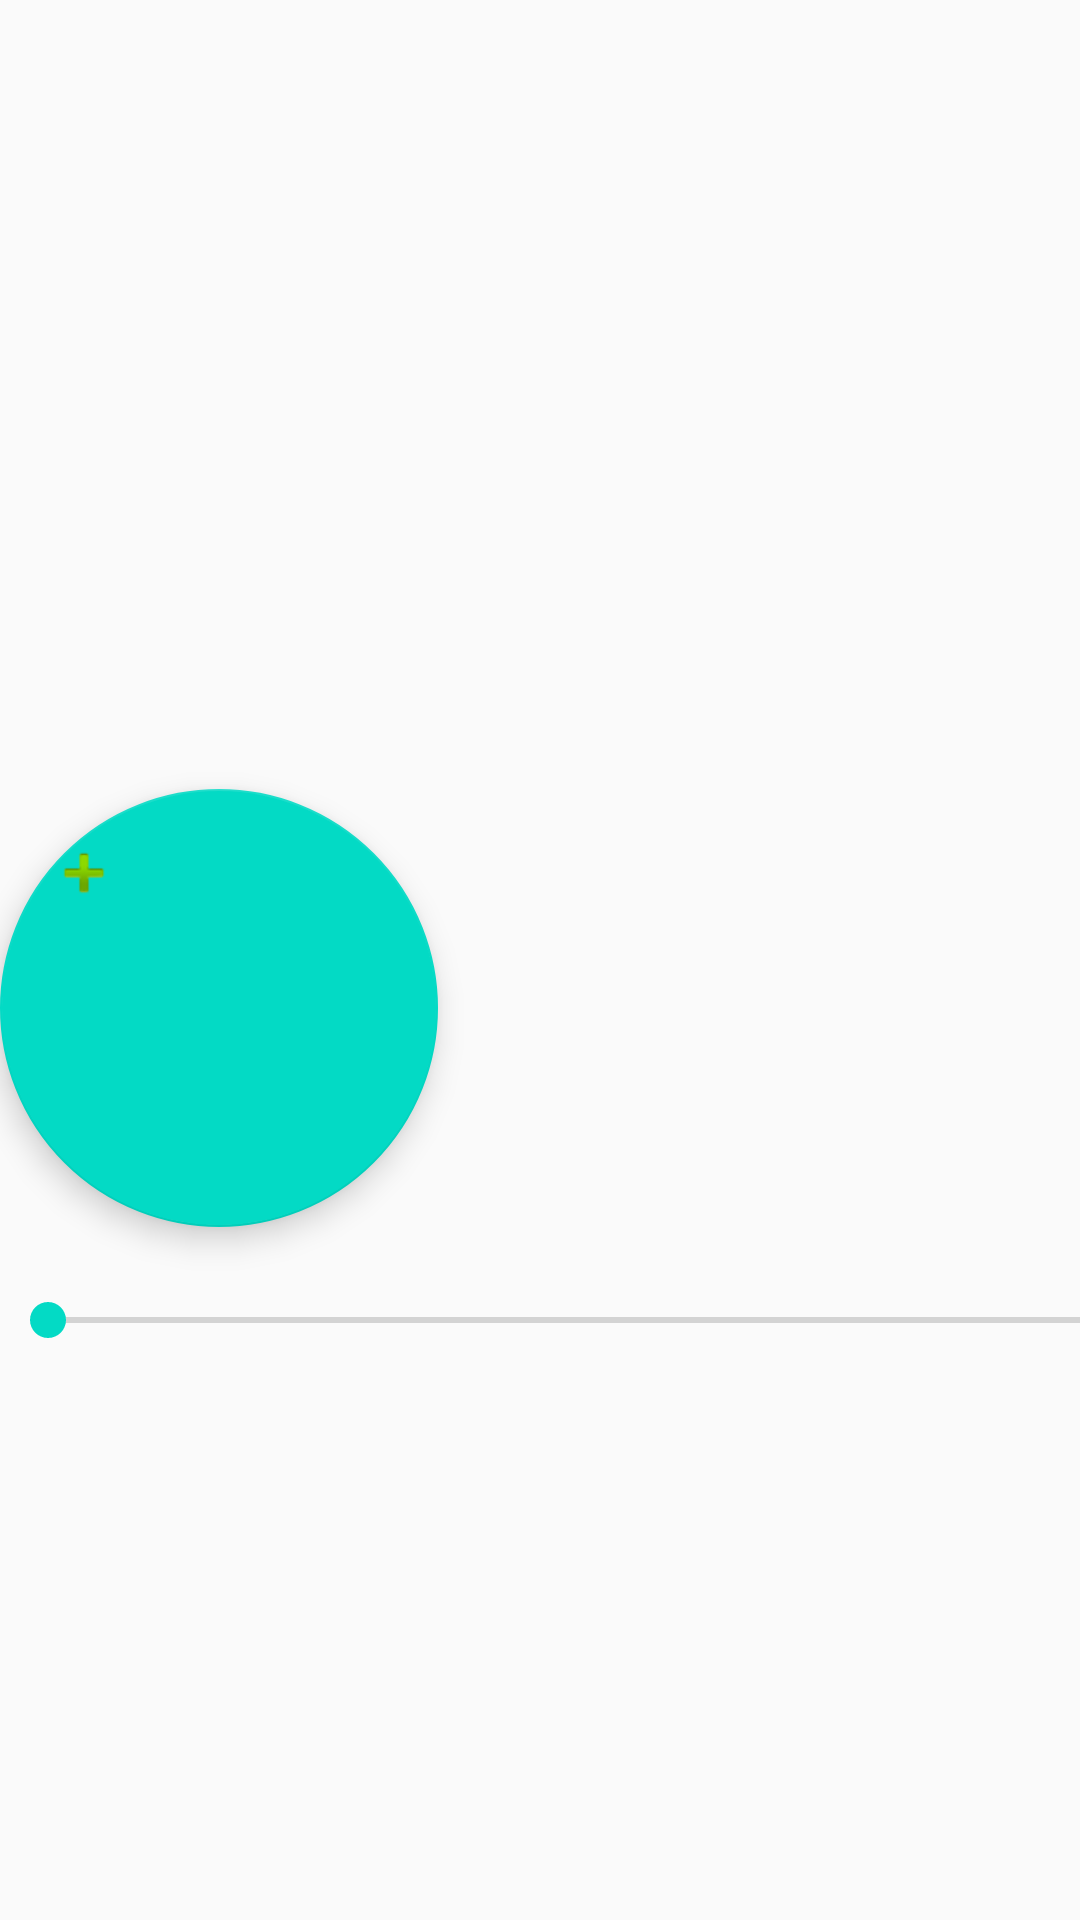

Here is an Android app screen rendered from its layout file. Give the layout XML and the strings, colors and styles it references.
<!-- AndroidManifest.xml: application theme AppTheme -->
<!-- res/layout/nyoba.xml -->
<?xml version="1.0" encoding="utf-8"?>
<LinearLayout xmlns:android="http://schemas.android.com/apk/res/android"
    xmlns:app="http://schemas.android.com/apk/res-auto"
    xmlns:tools="http://schemas.android.com/tools"
    android:layout_width="match_parent"
    android:layout_height="match_parent">

    <LinearLayout
        android:layout_width="572dp"
        android:layout_height="wrap_content"
        android:orientation="vertical">

        <ImageView
            android:id="@+id/imageView3"
            android:layout_width="507dp"
            android:layout_height="247dp"
            android:layout_marginEnd="8dp"
            android:layout_marginStart="8dp"
            android:layout_marginTop="16dp"
            app:layout_constraintEnd_toEndOf="parent"
            app:layout_constraintStart_toStartOf="parent"
            app:layout_constraintTop_toTopOf="parent"
            app:srcCompat="@drawable/ic_baling" />


        <android.support.design.widget.FloatingActionButton
            android:layout_width="match_parent"
            android:layout_height="146dp"
            android:layout_weight="1"
            android:clickable="true"
            app:srcCompat="@android:drawable/ic_input_add" />

        <SeekBar
            android:id="@+id/seekBar3"
            android:layout_width="match_parent"
            android:layout_height="wrap_content"
            android:layout_marginEnd="16dp"
            android:layout_marginTop="22dp"
            android:layout_weight="1"
            android:textAlignment="center"
            app:layout_constraintEnd_toEndOf="parent"
            app:layout_constraintTop_toBottomOf="@+id/seekBar2" />

    </LinearLayout>

    <LinearLayout
        android:layout_width="match_parent"
        android:layout_height="match_parent"
        android:clipToPadding="false"
        android:orientation="vertical">

        <LinearLayout
            android:layout_width="match_parent"
            android:layout_height="match_parent"
            android:orientation="horizontal">

            <LinearLayout
                android:layout_width="208dp"
                android:layout_height="match_parent"
                android:layout_weight="1"
                android:orientation="vertical">

                <TextView
                    android:id="@+id/textView6"
                    android:layout_width="match_parent"
                    android:layout_height="40dp"
                    android:layout_marginEnd="8dp"
                    android:layout_marginStart="8dp"
                    android:layout_marginTop="16dp"
                    android:layout_weight="1"
                    android:paddingTop="32dp"
                    android:text="ISO"
                    android:textAlignment="center"
                    app:layout_constraintEnd_toStartOf="@+id/seekBar"
                    app:layout_constraintStart_toStartOf="parent"
                    app:layout_constraintTop_toBottomOf="@+id/button" />

                <TextView
                    android:id="@+id/aperture_label"
                    android:layout_width="match_parent"
                    android:layout_height="wrap_content"
                    android:layout_marginEnd="8dp"
                    android:layout_marginStart="8dp"
                    android:layout_marginTop="24dp"
                    android:layout_weight="1"
                    android:paddingTop="26dp"
                    android:text="Aperature"
                    android:textAlignment="center"
                    app:layout_constraintStart_toStartOf="parent"
                    app:layout_constraintTop_toBottomOf="@+id/seekBar" />

                <TextView
                    android:id="@+id/textView8"
                    android:layout_width="match_parent"
                    android:layout_height="wrap_content"
                    android:layout_marginEnd="8dp"
                    android:layout_marginStart="8dp"
                    android:layout_marginTop="30dp"
                    android:layout_weight="1"
                    android:text="Shutter"
                    android:textAlignment="center"
                    app:layout_constraintEnd_toStartOf="@+id/seekBar3"
                    app:layout_constraintHorizontal_bias="0.51"
                    app:layout_constraintStart_toStartOf="parent"
                    app:layout_constraintTop_toBottomOf="@+id/seekBar2" />
            </LinearLayout>

            <LinearLayout
                android:layout_width="match_parent"
                android:layout_height="match_parent"
                android:layout_weight="1"
                android:orientation="vertical">

                <SeekBar
                    android:id="@+id/seekBar"
                    android:layout_width="match_parent"
                    android:layout_height="wrap_content"
                    android:layout_marginEnd="16dp"
                    android:layout_marginTop="16dp"
                    android:layout_weight="1"
                    android:paddingStart="16dp"
                    app:layout_constraintEnd_toEndOf="parent"
                    app:layout_constraintTop_toBottomOf="@+id/button" />

                <SeekBar
                    android:id="@+id/seekBar2"
                    android:layout_width="match_parent"
                    android:layout_height="wrap_content"
                    android:layout_marginEnd="16dp"
                    android:layout_marginStart="0dp"
                    android:layout_marginTop="8dp"
                    android:layout_weight="1"
                    app:layout_constraintEnd_toEndOf="parent"
                    app:layout_constraintHorizontal_bias="0.692"
                    app:layout_constraintStart_toEndOf="@+id/aperture_label"
                    app:layout_constraintTop_toBottomOf="@+id/seekBar" />
            </LinearLayout>

        </LinearLayout>

    </LinearLayout>

</LinearLayout>
<!-- resources referenced by this layout -->
<resources>
  <style name="AppTheme" parent="Theme.AppCompat.Light.NoActionBar">
          
          <item name="colorPrimary">@color/colorPrimary</item>
          <item name="colorPrimaryDark">@color/colorPrimaryDark</item>
          <item name="colorAccent">@color/colorAccent</item>
          <item name="android:windowNoTitle">true</item>
          <item name="android:windowActionBar">false</item>
          <item name="android:windowFullscreen">true</item>
  
      </style>
  <!-- not gathered from this repository: default colours our renderer supplied (Android Studio template values) -->
  <color name="colorPrimary">#FF6200EE</color>
  <color name="colorPrimaryDark">#FF3700B3</color>
  <color name="colorAccent">#FF03DAC5</color>
</resources>
